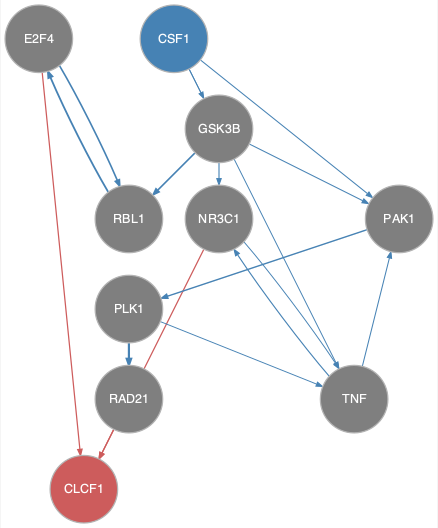

The table this chart was drawn from, first rows:
from	to
CSF1	GSK3B
CSF1	PAK1
CSF1	TNF
E2F4	RBL1
GSK3B	NR3C1
GSK3B	PAK1
GSK3B	RBL1
NR3C1	TNF
PAK1	PLK1
PLK1	RAD21
PLK1	TNF
RBL1	E2F4
TNF	NR3C1
TNF	PAK1
E2F4	CLCF1
NR3C1	CLCF1
RAD21	CLCF1
